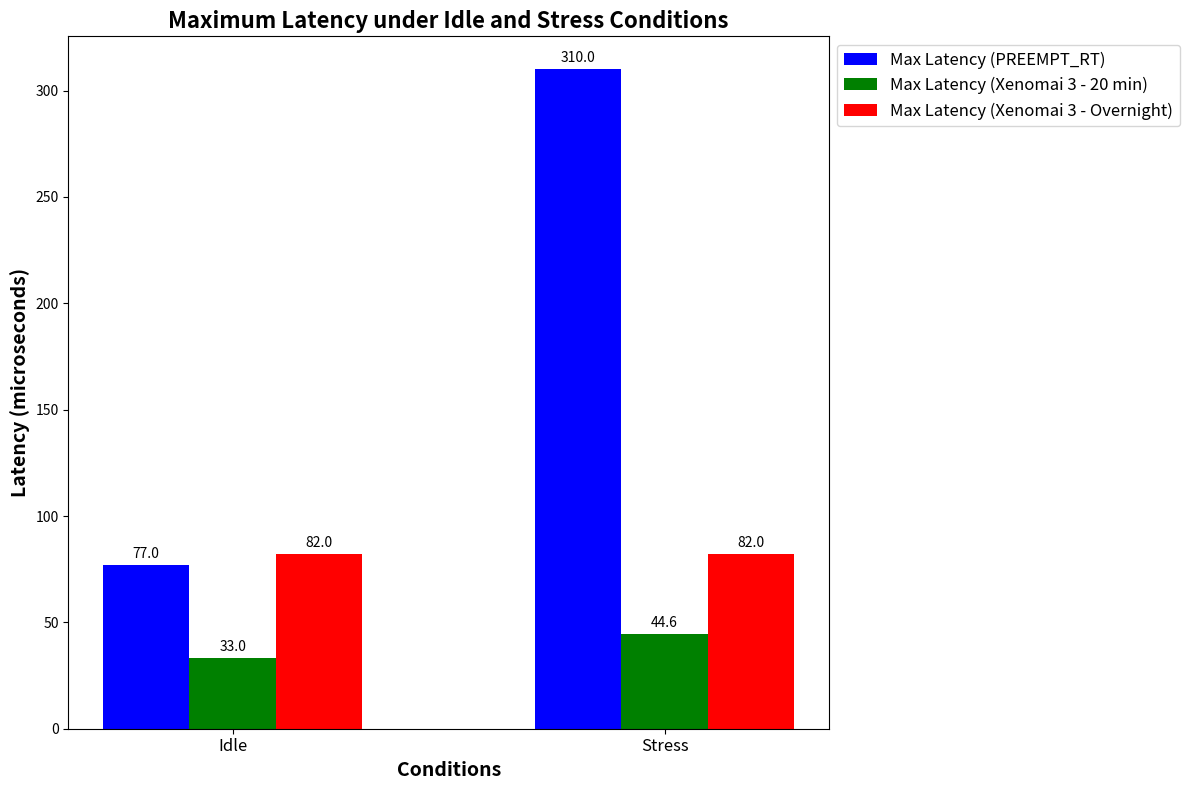

Python code for this plot:
import matplotlib.pyplot as plt
import numpy as np

# Data for plotting
conditions = ['Idle', 'Stress']
max_latency_preempt_rt = [77, 310]       # Max under stress
max_latency_xenomai_20min = [33.023, 44.644]
max_latency_xenomai_overnight = [82, 82]  # Assuming same overnight latency for both conditions for illustration

# Width of the bars
width = 0.2

# X locations for the groups
x = np.arange(len(conditions))

fig, ax = plt.subplots(figsize=(12, 8))

# Plot bars
bars1 = ax.bar(x - width, max_latency_preempt_rt, width, label='Max Latency (PREEMPT_RT)', color='b')
bars2 = ax.bar(x, max_latency_xenomai_20min, width, label='Max Latency (Xenomai 3 - 20 min)', color='g')
bars3 = ax.bar(x + width, max_latency_xenomai_overnight, width, label='Max Latency (Xenomai 3 - Overnight)', color='r')

# Add labels, title, and custom x-axis tick labels
ax.set_xlabel('Conditions', fontsize=14, weight='bold')
ax.set_ylabel('Latency (microseconds)', fontsize=14, weight='bold')
ax.set_title('Maximum Latency under Idle and Stress Conditions', fontsize=16, weight='bold')
ax.set_xticks(x)
ax.set_xticklabels(conditions, fontsize=12)
ax.legend(loc='upper left', bbox_to_anchor=(1, 1), fontsize=12)

# Annotate bars
def annotate_bars(bars):
    for bar in bars:
        height = bar.get_height()
        ax.annotate(f'{height:.1f}',
                    xy=(bar.get_x() + bar.get_width() / 2, height),
                    xytext=(0, 3),  # Offset text above bar
                    textcoords="offset points",
                    ha='center', va='bottom', fontsize=10)

annotate_bars(bars1)
annotate_bars(bars2)
annotate_bars(bars3)

fig.tight_layout()
plt.savefig('max_latency_comparison.png')
plt.show()
